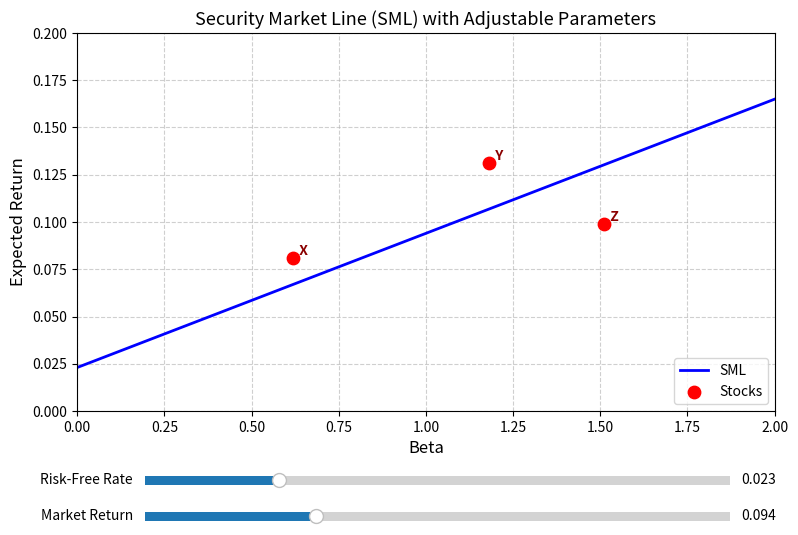

Here is the Python script that generated this plot:
import numpy as np
import scipy  # 满足库要求，实际未调用具体函数
import pandas as pd
import matplotlib.pyplot as plt
from matplotlib.widgets import Slider

# =========================
# 1. 可调参数的默认值
# =========================
rf_init = 0.023        # 无风险利率
rm_init = 0.094        # 市场期望收益

# =========================
# 2. 股票数据
# =========================
stocks = pd.DataFrame({
    'stock': ['X', 'Y', 'Z'],
    'beta':  [0.62, 1.18, 1.51],
    'return':[0.081, 0.131, 0.099]
})

# =========================
# 3. 计算 SML 初始值
# =========================
beta_range = np.linspace(0, 2, 200)
sml_init = rf_init + (rm_init - rf_init) * beta_range

# =========================
# 4. 创建交互图形
# =========================
fig, ax = plt.subplots(figsize=(9, 6))
plt.subplots_adjust(bottom=0.25)   # 为滑块留出空间

# 绘制 SML 线
line, = ax.plot(beta_range, sml_init, 'b-', linewidth=2, label='SML')
# 绘制股票散点
sc = ax.scatter(stocks['beta'], stocks['return'],
                color='red', s=80, zorder=5, label='Stocks')
# 为每个点添加文本标注
for _, row in stocks.iterrows():
    ax.text(row['beta'], row['return'], f"  {row['stock']}",
            fontweight='bold', va='bottom', color='darkred')

# 坐标轴与装饰
ax.set_xlabel('Beta', fontsize=12)
ax.set_ylabel('Expected Return', fontsize=12)
ax.set_title('Security Market Line (SML) with Adjustable Parameters', fontsize=13)
ax.set_xlim(0, 2)
ax.set_ylim(0, 0.2)
ax.grid(True, linestyle='--', alpha=0.6)
ax.legend(loc='lower right')

# =========================
# 5. 添加滑块（可调参数）
# =========================
ax_rf = plt.axes([0.2, 0.12, 0.65, 0.03])   # 无风险利率滑块
ax_rm = plt.axes([0.2, 0.06, 0.65, 0.03])   # 市场收益滑块

slider_rf = Slider(ax_rf, 'Risk-Free Rate', 0.0, 0.1,
                   valinit=rf_init, valfmt='%1.3f')
slider_rm = Slider(ax_rm, 'Market Return', 0.05, 0.2,
                   valinit=rm_init, valfmt='%1.3f')

# 滑块更新回调
def update(val):
    rf = slider_rf.val
    rm = slider_rm.val
    new_sml = rf + (rm - rf) * beta_range
    line.set_ydata(new_sml)
    fig.canvas.draw_idle()

slider_rf.on_changed(update)
slider_rm.on_changed(update)

# =========================
# 6. 保存图形并输出结果
# =========================
figure_path = 'sml_plot.png'
plt.savefig(figure_path, dpi=150, bbox_inches='tight')

# 计算所需的 SML 斜率与 beta=1.27 处的 CAPM 期望收益（基于初始参数）
sml_slope = rm_init - rf_init
beta_target = 1.27
er_at_beta_127 = rf_init + sml_slope * beta_target

# 按契约组织结果
result = {
    'sml_slope': sml_slope,
    'er_at_beta_127': er_at_beta_127,
    'figure_path': figure_path
}

# 打印结果，确保可复现
print("Result dictionary:")
print(result)

# 如果运行环境支持 GUI，可显示交互窗口；保存已包含初始静态图像
plt.show()
